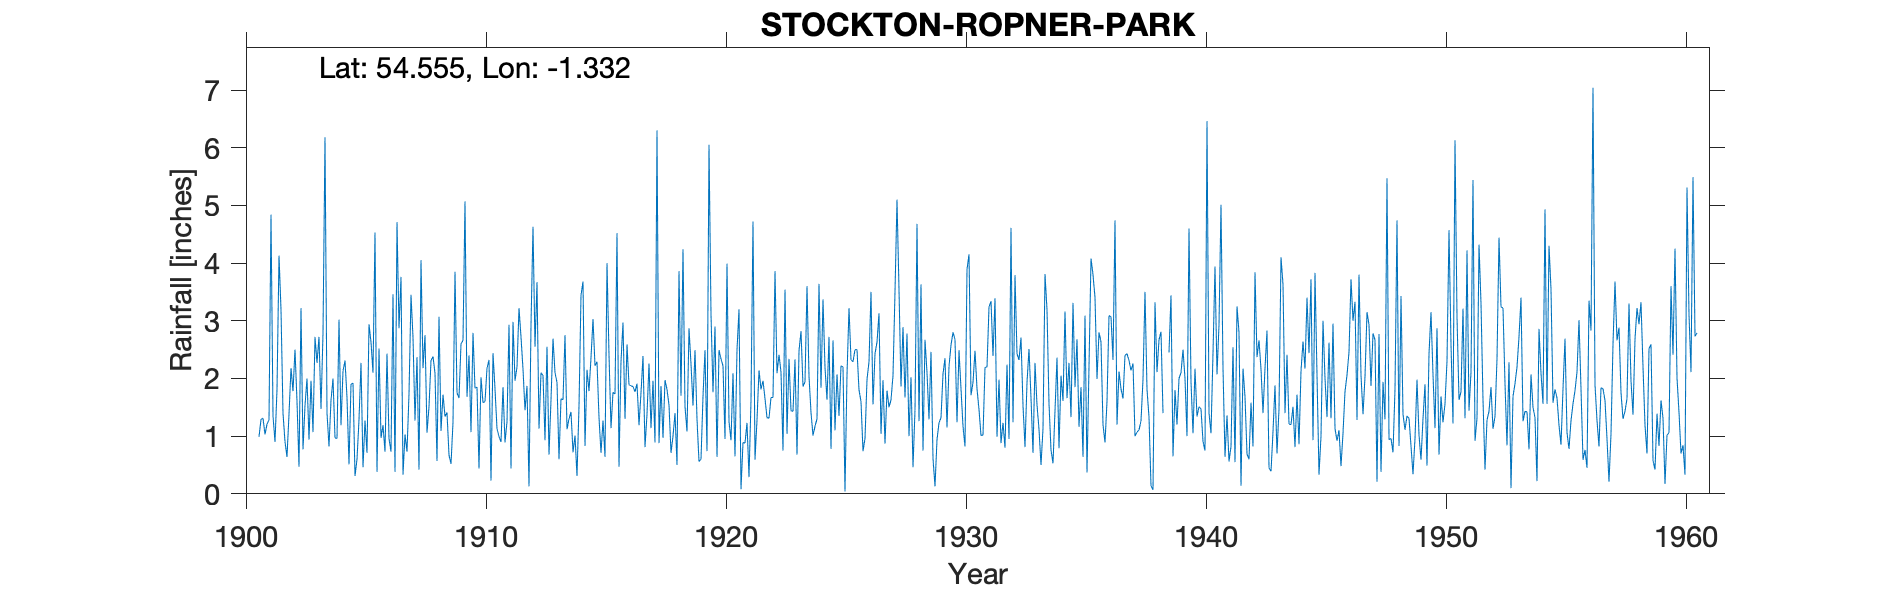

The data file committed next to this chart (first rows):
STOCKTON ROPNER PARK, , , , , , , , , , , , , , , , , , , , , , , 
Grid ref, NZ433180, Long, -1.332, Lat, 54.56, Elevation, 61, ft, , , , , , , , , , , , , , , 
Station no, , , , , , , , , , , , , , , , , , , , , , , 
, 1900, 1901, 1902, 1903, 1904, 1905, 1906, 1907, 1908, 1909, 1910, 1911, 1912, 1913, 1914, 1915, 1916, 1917, 1918, 1919, 1920, 1921, 1922
January, , 0.99, 1.4, 2, 1.62, 0.31, 2.52, 0.33, 1.06, 0.52, 1.83, 0.99, 2.16, 2.55, 1.42, 2.22, 0.47, 2.39, 1.81, 2.25, 2.9, 3.2, 1.96
February, , 1.29, 0.9, 0.94, 2, 0.6, 0.97, 1.03, 1.51, 1.24, 1.85, 0.9, 1.45, 0.68, 0.72, 2.29, 2.3, 0.81, 1.54, 1.53, 0.64, 0.08, 1.65
March, , 1.31, 0.64, 1.96, 0.97, 1.29, 1.19, 0.73, 2.31, 3.85, 0.44, 1.85, 1.87, 1.63, 1.01, 1.32, 2.97, 1.38, 0.71, 2.49, 2.49, 0.89, 1.32
April, , 1.03, 1.38, 1.07, 0.96, 2.27, 0.73, 1.73, 2.38, 1.75, 2.02, 0.89, 0.13, 2.69, 0.31, 0.71, 1.3, 2.26, 1, 1.29, 2.34, 0.88, 1.31
May, , 1.21, 2.18, 2.72, 3.02, 0.46, 2.43, 3.45, 2.09, 1.66, 1.58, 1.25, 2.93, 2.1, 1.52, 1.27, 2.59, 1.14, 1.4, 0.56, 2.22, 1.23, 1.67
June, , 1.28, 1.78, 2.27, 1.19, 1.27, 0.96, 2.71, 0.57, 2.6, 1.6, 2.93, 4.63, 1.93, 3.44, 0.64, 1.89, 1.96, 0.5, 0.6, 0.95, 0.29, 1.67
July, , 4.84, 2.5, 2.72, 2.13, 0.71, 0.73, 1.27, 3.07, 2.66, 2.18, 0.44, 2.55, 0.6, 3.68, 4, 1.87, 0.89, 3.86, 1.69, 3.99, 1.62, 3.86
August, , 1.35, 1.6, 1.47, 2.31, 2.94, 3.46, 2.37, 1.09, 5.07, 2.32, 2.98, 3.67, 1.65, 0.83, 2.41, 1.86, 6.3, 1.7, 2.49, 1.25, 4.72, 2.09
September, , 0.9, 0.47, 2.78, 1.67, 2.63, 0.38, 0.42, 1.72, 1.68, 0.23, 1.96, 1.13, 1.63, 2.15, 1.14, 1.77, 0.88, 4.24, 0.74, 0.93, 0.59, 2.41
October, , 1.81, 3.22, 6.18, 0.51, 2.1, 4.71, 4.05, 1.34, 2.4, 2.44, 2.2, 2.1, 2.75, 1.78, 1.76, 1.91, 1.87, 1.51, 6.05, 2.09, 1.28, 2.11
November, , 4.13, 0.77, 1.4, 1.9, 4.53, 2.87, 2.18, 1.41, 1.07, 1.82, 3.22, 2.05, 1.12, 2.36, 1.73, 1.19, 0.97, 1.08, 3.11, 0.65, 2.14, 0.75
December, , 3.19, 1.53, 0.82, 1.92, 0.38, 3.76, 2.75, 0.67, 2.79, 1.13, 2.72, 0.93, 1.3, 3.03, 4.52, 1.75, 1.97, 2.87, 1.76, 2.5, 1.81, 3.54
Total, , 23.33, 18.37, 26.33, 20.2, 19.49, 24.71, 23.02, 19.22, 27.29, 19.44, 22.33, 25.6, 20.63, 22.25, 24.01, 21.87, 22.82, 22.22, 24.56, 22.95, 18.73, 24.34
1938 Oct/Nov estimated, , , , , , , , , , , , , , , , , , , , , , , 
